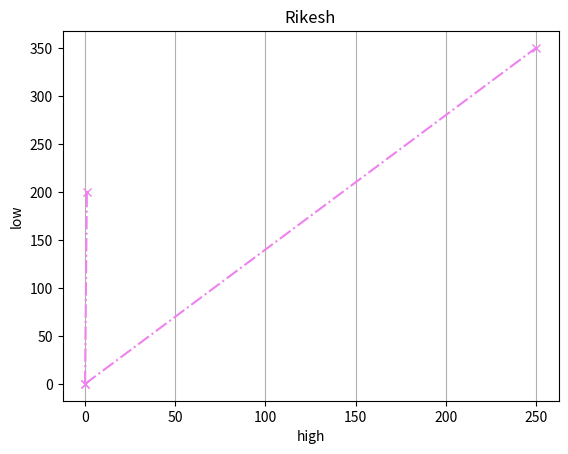

This chart was generated by the following Python code:
import matplotlib.pyplot as plt
import numpy as np
Xpoint=np.array([0, 250])
Ypoint=np.array([0, 350])
Zpoint=np.array([0, 200])
plt.plot(Xpoint, Ypoint, Zpoint, marker='x', color='violet', linestyle='dashdot')
plt.title("Rikesh")
plt.xlabel("high")
plt.ylabel("low")
plt.grid(axis='x')
plt.show()